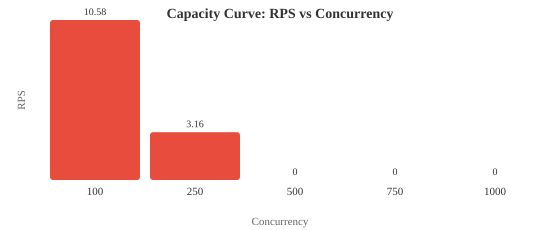

Source data for this figure (header and first rows):
Concurrency, AvgRPS, P95_ms, P99_ms, ErrorPct, Breached
100, 10.58, 0, 9547, 12.48, true
250, 3.16, 0, 3254, 873990, true
500, 0, 0, 0, 1914767, true
750, 0, 0, 0, 1884433, true
1000, 0, 0, 0, 1704067, true
